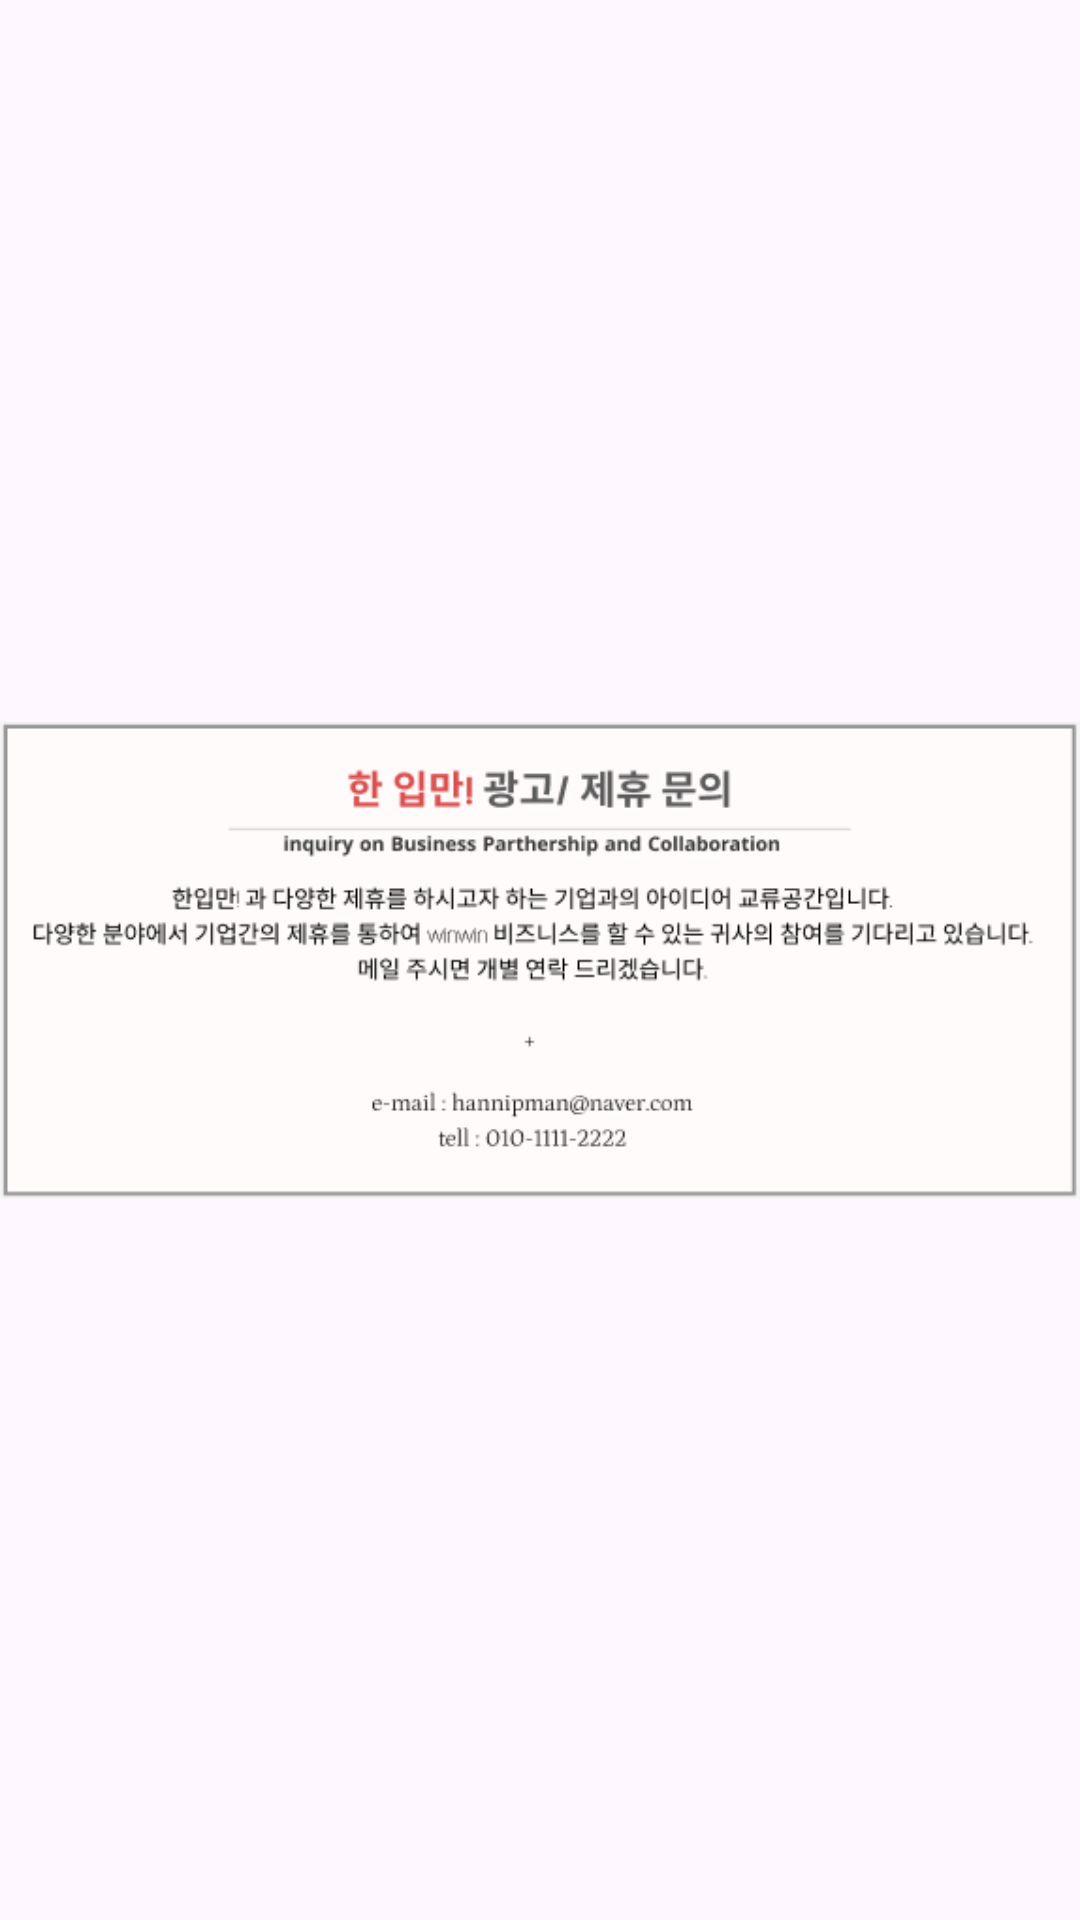

Here is an Android app screen rendered from its layout file. Give the layout XML and the strings, colors and styles it references.
<!-- AndroidManifest.xml: application theme Theme.MainProjectApp_1 -->
<!-- res/layout/dialog_image.xml -->
<?xml version="1.0" encoding="utf-8"?>
<LinearLayout xmlns:android="http://schemas.android.com/apk/res/android"
    android:layout_width="match_parent"
    android:layout_height="wrap_content"
    android:orientation="vertical"
    android:gravity="center">

    <ImageView
        android:id="@+id/dialog_image_view"
        android:layout_width="match_parent"
        android:layout_height="wrap_content"
        android:src="@drawable/banner_business"
        />
</LinearLayout>
<!-- resources referenced by this layout -->
<resources>
  <!-- drawable banner_business: png bitmap (drawable, 19807 bytes) -->
  <style name="Theme.MainProjectApp_1" parent="Base.Theme.MainProjectApp_1" />
  <style name="Base.Theme.MainProjectApp_1" parent="Theme.Material3.DayNight.NoActionBar">
          
          
      </style>
</resources>
